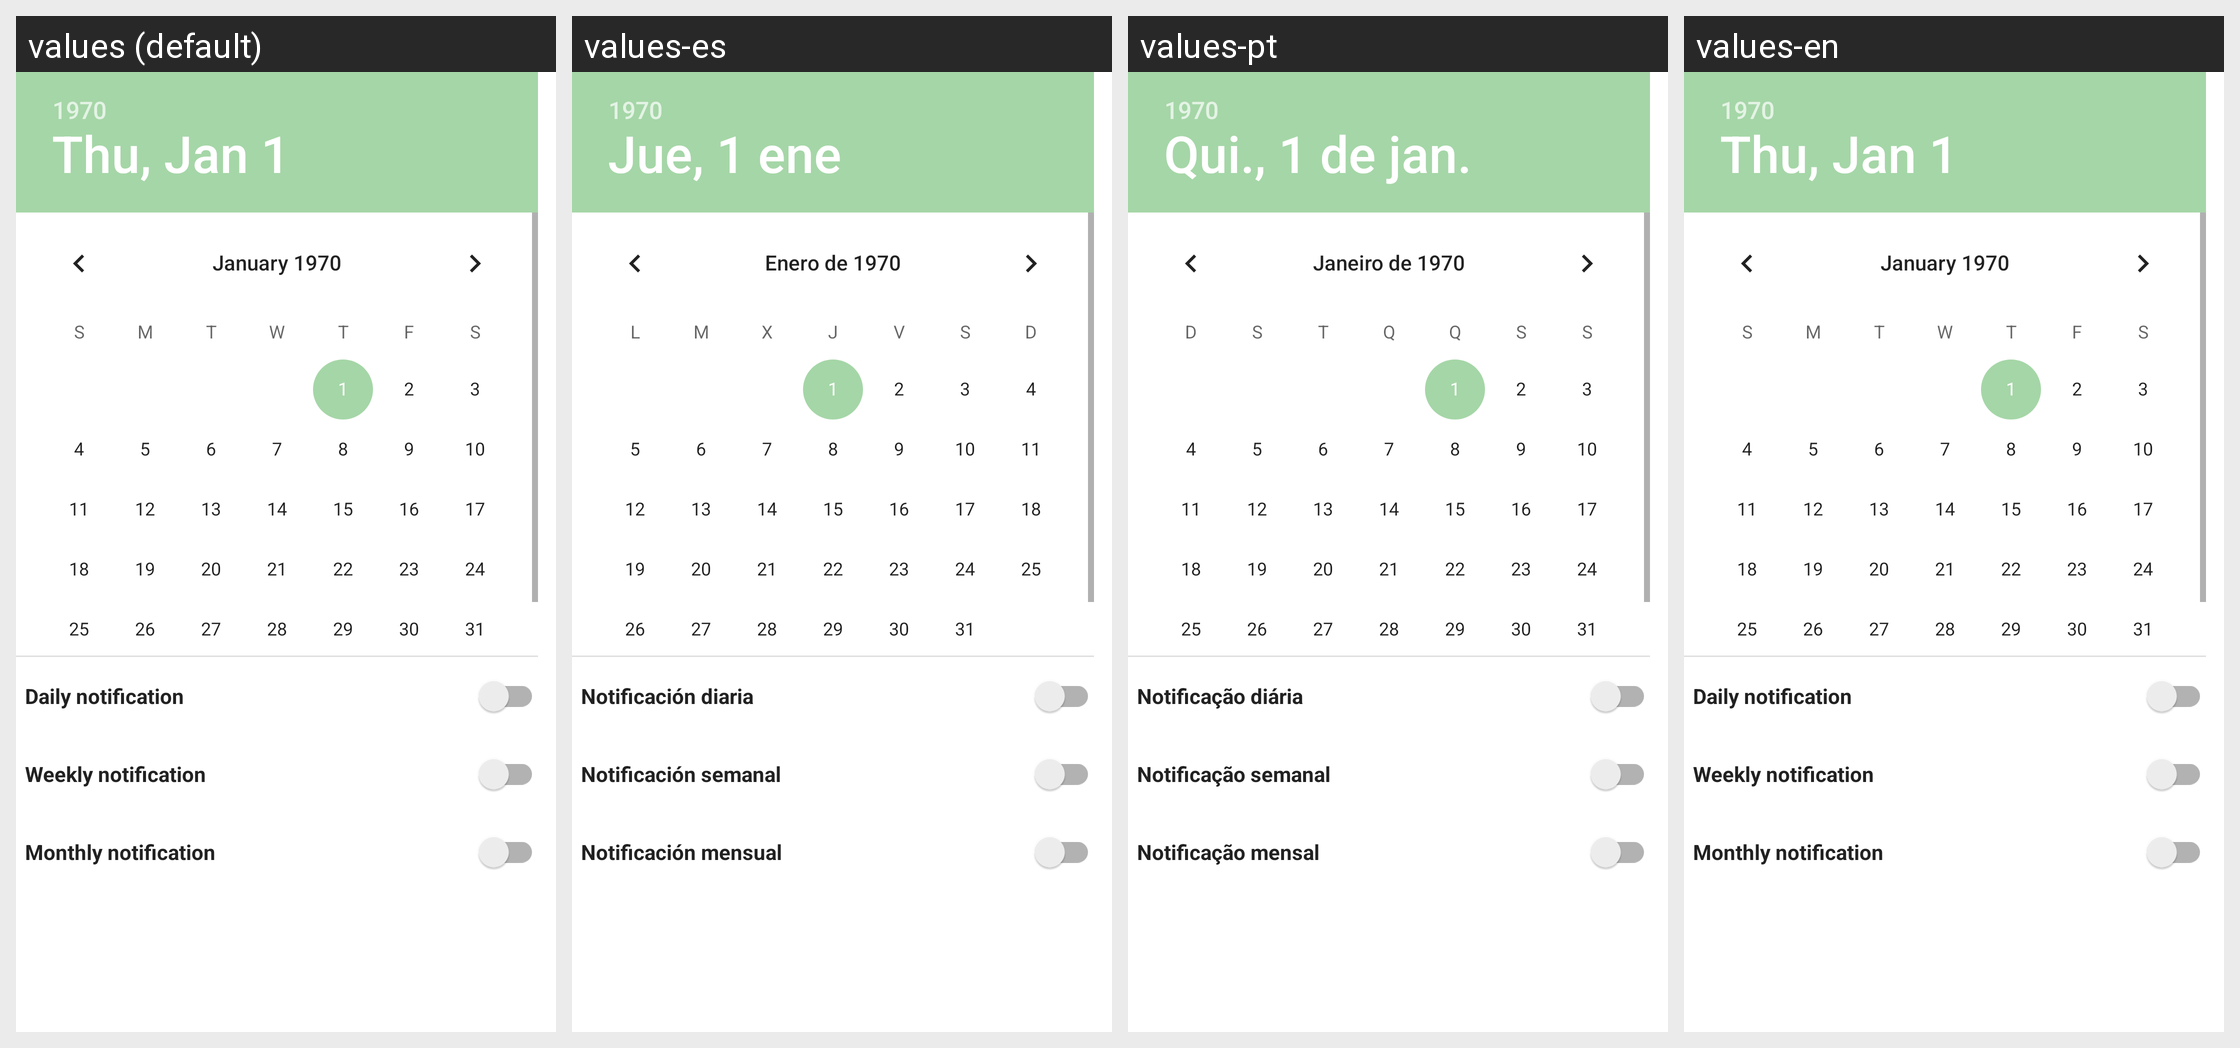

Strings drawn on this Android screen and how each of the app's shown locales translates them:
Android screen res/layout/date_picker_view.xml rendered under 4 locales, left to right: values (default), values-es, values-pt, values-en. Device: Nexus 5 (rendered at 1080×1920; each locale shown at half size, 540×960, under a caption strip naming it); theme AppTheme.
Strings drawn on this screen, with the default value and each locale's value (text and hints the layout hard-codes, and strings that could not be matched under every locale, appear in the picture but are not listed):

daily_notification
  values: Daily notification
  values-es: Notificación diaria
  values-pt: Notificação diária
  values-en: Daily notification

weekly_notification
  values: Weekly notification
  values-es: Notificación semanal
  values-pt: Notificação semanal
  values-en: Weekly notification

monthly_notification
  values: Monthly notification
  values-es: Notificación mensual
  values-pt: Notificação mensal
  values-en: Monthly notification
